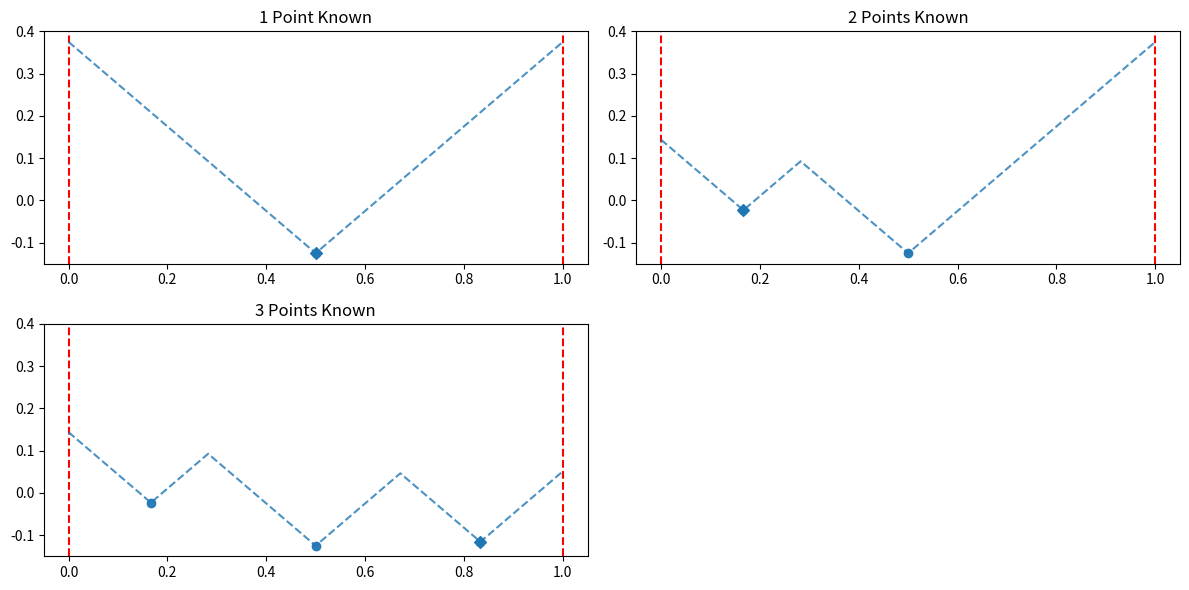
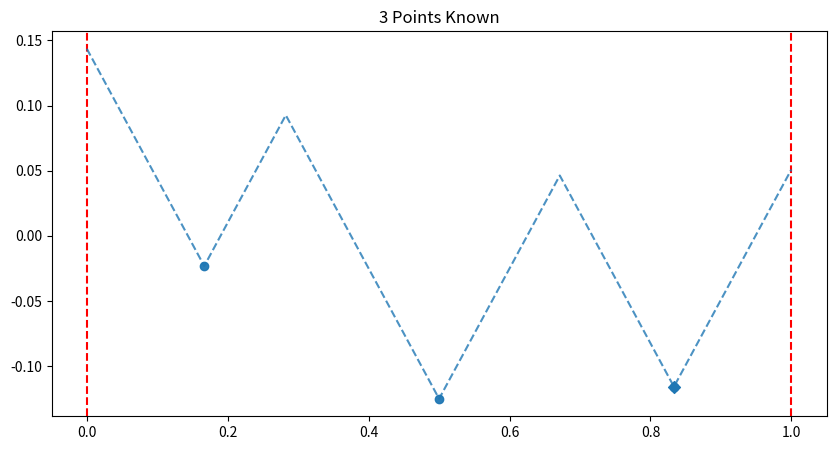

Write the Python code that produced these figures, in order.
"""Based on a project from my undergraduate education, this script will work through a method for determining the 
maxima and minima of a Lipschitz continuous function over a given interval.  For information on Lipschitz continuity see:
https://en.wikipedia.org/wiki/Lipschitz_continuity


"""

import matplotlib.pyplot as plt
from fractions import Fraction
import numpy as np
import pandas as pd
import math
import random
import copy



class ApproximateMaxima:
    """
    Assuming f is a Lipschitz continuous function on the given interval and with the given Lipschitz constraint, 
    determines the best choices of x values to approximate the maximum value of f. 
    
    A set of initial points can be given 
    as a list of (x,y) pairs for the optional argument starting_points. 
    
    The argument sample_function can be set, as a string, 
    to set the function f explicitly for testing purposes. sample_function must be a Lipschitz continuous function
    on the stated interval given as a string containing a function of x to be evaluated in Python's mathematics interpreter
    (see the ReadMe for further details).
    """

    def __init__(self, interval: tuple, lipschitz_constraint: float,starting_points=None,sample_function=None):
        
        # Setting variables using the given arguments.
        # The interval on which the function is Lipschitz continuous
        self.interval=interval
        # A Lipschitz constraint
        self.lipschitz_constraint=lipschitz_constraint
        # The sample function for testing.
        self.sample_function=sample_function

        # Additional variables which will be filled at points are added.
        # The most recently added x value.
        self.latest_x=None
        # The most recently added y value.
        self.latest_y=None
        # The largest known y value.
        self.max_y=None
        # The largest possible y value the function could achieve given the Lipschitz constraint.
        self.max_possible_y=None
        # A list of graphs that can be displayed.
        self.graphs=[]
        # A dataframe displaying the number of points known and information on what the maximum value of the function could be.
        self.results_df=pd.DataFrame(columns=['Radius of Information','Least Possible Maximum','Greatest Possible Maximum'])
        # We index the dataframe by the number of known points at each step.
        self.results_df.index.name='Known Points'

        # We set variables for the known x values (in ascending order), the known y values (matching the order of xs),
        # the x values where a maximum could occur between known points (_interval_x), and the corresponding y values (_interval_y)
     
        if starting_points==None:
            # If no starting points are given we set all the arrays to empty and set them to accept float entries.
            self.known_x=np.array([],dtype=float)
            self.known_y=np.array([],dtype=float)
            self._interval_x=np.array([],dtype=float)
            self._interval_y=np.array([],dtype=float)
        else:
            # If the optional argument starting_points was given, we sort and unpack the list of pairs into two individual 
            # lists representing the initial x values and initial ys.
            initial_x, initial_y=list(zip(*sorted(starting_points)))
            # Setting these as the known x and y.
            self.known_x=np.array(initial_x,dtype=float)
            self.known_y=np.array(initial_y,dtype=float)
            # Check for errors and illegal x and y pairs.
            self._legal_arrays()

            # We set the maximum y value
            self.max_y=max(self.known_y)

            # Now define self._interval_x and self._interval_y using the following method based on the current known values.
            interval_xy=self._get_interval_xy()
            self._interval_x=np.array(interval_xy[0],dtype=float)
            self._interval_y=np.array(interval_xy[1],dtype=float)

            # Set the maximum possible y to be the largest y occurring on either the intervals or known points.
            self.max_possible_y=max(self._interval_y)
            self.max_possible_y=max(self.max_possible_y,self.max_y)

            # Add a graph of the starting configuration.
            self.graphs.append(Graph(self.known_x,self.known_y,self._interval_x,self._interval_y,self.max_y,self.max_possible_y))

            # Finally set the results dataframe based on the current points.
            (index, results)=self._get_results()
            self.results_df.loc[index]=results

        
    def _legal_arrays(self):
        """Checks if the current set of x and y values is possible given the interval and Lipschitz constraint.
        This method raises an error if it encounters an illegal x or y value."""

        # Check if the values (presorted) are inbounds.
        if self.known_x[0]<self.interval[0]:
            raise ValueError("At least one point, {}, does not lie on the interval [{},{}].".format((self.known_x[0],self.known_y[0]),*self.interval))
        if self.known_x[-1]>self.interval[1]:
            raise ValueError("At least one point, {}, does not lie on the interval [{},{}].".format((self.known_x[-1],self.known_y[-1]),*self.interval))
        
        # Check if there are any repeat occurrences of a given x value.
        if len(np.unique(self.known_x))!=len(self.known_x):
            raise ValueError("Each x value should only appear once.")
        
        # See if all values satisfy the Lipschitz constraint.
        for i in range(1,len(self.known_x)):
            # Starting at the second known point we determine what the greatest and least y value could be
            # for the given x value based on the preceding point and the Lipschitz constraint.
            y_low=self.known_y[i-1]-self.lipschitz_constraint*(self.known_x[i]-self.known_x[i-1])
            y_high=self.known_y[i-1]+self.lipschitz_constraint*(self.known_x[i]-self.known_x[i-1])
            # If the assigned y is below or above what is possible an error is raised.
            if self.known_y[i]< y_low or self.known_y[i]>y_high:
                raise ValueError("The pairs of points {} and {} violate the Lipschitz continuity with constraint {}.".format(
                    (self.known_x[i-1],self.known_y[i-1]),(self.known_x[i],self.known_y[i]),self.lipschitz_constraint))
        


    def _get_interval_xy(self):
        """Takes the current known x and y and constructs the points where a maximum could occur on the intervals between them."""

        # We develop the interval x and ys from left to right. First we consider the left endpoint.
        interval_x=[self.interval[0]]
        interval_y=[self.known_y[0]-self.lipschitz_constraint*(self.interval[0]-self.known_x[0])]

        # Next we add the points between each pair of known x and y
        for i in range(len(self.known_x)-1):
            interval_x.append(
                (self.known_y[i+1]-self.known_y[i]+self.lipschitz_constraint*(self.known_x[i+1]+self.known_x[i]))
                /(2*self.lipschitz_constraint)
                )
            interval_y.append(
                (self.known_y[i+1]+self.known_y[i]+self.lipschitz_constraint*(self.known_x[i+1]-self.known_x[i]))
                /(2)
                )
        # Finally we add the right endpoint.
        interval_x.append(self.interval[1])
        interval_y.append(self.known_y[-1]+self.lipschitz_constraint*(self.interval[1]-self.known_x[-1]))
        return(interval_x,interval_y)


    def _get_results(self):
        """Produces a row for the results dataframe and returns a pair of the form (row_index, row)."""

        known_points=len(self.known_y)
        least_max=self.max_y
        greatest_max=self.max_possible_y
        roi=radius_of_information(greatest_max,least_max)
        return((known_points,[roi,least_max,greatest_max]))

    def _get_manual_x(self):
        while True:
            user_input=input("Enter an x value (between {} and {}) as a decimal".format(self.interval[0],self.interval[1]))
            try:
                user_input=float(user_input)
                if user_input > self.interval[1] or user_input < self.interval[0]:
                    print("Your number must be between {} and {}".format(self.interval[0],self.interval[1]))
                elif user_input in self.known_x:
                    print("Each x value can only appear once and x={} is already known.".format(user_input))
                else:
                    return (user_input,np.searchsorted(self.known_x,user_input))
            except ValueError:
                print("Please enter as a decimal number.")

    def get_optimal_x(self):
        """Produces a pair of the form (new x coordinate, index in which to insert it in known_x)"""
        # If no points are current known we select x to be the midway point on the interval
        # and set the index to insert to 0.
        if len(self.known_x)==0:
            return((self.interval[0]+self.interval[1])/2,0)
        
        # Otherwise we determine the index on _interval_y in which the maximum possible value occurs.
        interval_index=np.argmax(self._interval_y)
        # If the maximum occurs on the left end.
        if interval_index==0:
            next_x_value = (2*self.interval[0]+self.known_x[0])/3
        # If the maximum occurs on the right end.
        elif interval_index==len(self._interval_y)-1:
            next_x_value = (2*self.interval[1]+self.known_x[-1])/3
        # If the maximum occurs between two known points.
        else:
            next_x_value = (self.known_y[interval_index]-self.known_y[interval_index-1]+
                            self.lipschitz_constraint*(self.known_x[interval_index]+self.known_x[interval_index-1]))/(2*self.lipschitz_constraint)
        # Return the result.
        return (next_x_value,interval_index)
    
    def _legal_y(self, x, x_index):
        """Returns a pair (y_low,y_high) containing the maximum and minimum allowable y values for the given x value."""

        # If there are no known points we set the minimum to -infinity and the maximum to infinity.
        if len(self.known_y)==0:
                return (-np.inf,np.inf)
        # Otherwise we pick values that satisfies the Lipschitz constraint.
        # Picking on the left.
        if x_index==0:
            y_low=self.known_y[0]+self.lipschitz_constraint*(x-self.known_x[0])
            y_high=self.known_y[0]-self.lipschitz_constraint*(x-self.known_x[0])
        # Picking on the right.
        elif x_index==len(self.known_x):
            y_low=self.known_y[-1]-self.lipschitz_constraint*(x-self.known_x[1])
            y_high=self.known_y[1]+self.lipschitz_constraint*(x-self.known_x[1])
        # Picking in the middle.
        else:
            y_low=max(
                self.known_y[x_index-1]-self.lipschitz_constraint*(x-self.known_x[x_index-1]),
                self.known_y[x_index]+self.lipschitz_constraint*(x-self.known_x[x_index])
            )
            y_high=min(
                self.known_y[x_index-1]+self.lipschitz_constraint*(x-self.known_x[x_index-1]),
                self.known_y[x_index]-self.lipschitz_constraint*(x-self.known_x[x_index])
            )
        return(y_low,y_high)

    def get_y(self, x, x_index, function_type):
        """Obtains a y value for the selected x value using the given function type."""

        legal_y=self._legal_y(x,x_index)

        if function_type=='sample':   
            # If no sample function has been defined we raise an exception.
            if self.sample_function==None:
                raise Exception("A sample function must be given before it can be used.")
            # Otherwise we evaluate the sample expression at the chosen x.
            else:
                new_y=eval(self.sample_function)
                if new_y <legal_y[0] or new_y>legal_y[1]:
                    raise Exception("The given function, {}, gives an illegal y value of {} when evaluated at x={} in violation of the Lipschitz constraint {}.".format(
                        self.sample_function,new_y,eval(self.sample_function),self.lipschitz_constraint
                    ))
                else:
                    return new_y
            
        elif function_type=='optimal':
            # If no points are currently known we choose at random in the range between -50 and 50.
            if len(self.known_y)==0:
                return random.uniform(-50,50)

            # Otherwise we pick the smaller value between the largest known y and the greatest possible y between the adjacent points.
            return min(self.max_y,legal_y[1])

                
        elif function_type=='random':
            # If no points are currently known we choose at random in the range between -50 and 50.
            if len(self.known_y)==0:
                return random.uniform(-50,50)
            else:
                return random.uniform(*legal_y)
        
        elif function_type=='manual':
            while True:
                user_input=input("Enter a y value (between {} and {}), as a decimal, for x={}".format(legal_y[0],legal_y[1],x))
                try:
                    user_input=float(user_input)
                    if user_input >= legal_y[0] and user_input <= legal_y[1]:
                        return user_input
                    else:
                        print("Your number must be between {} and {}".format(legal_y[0],legal_y[1]))
                except ValueError:
                    print("Please enter as a decimal number.")

        # Raise an error if the function type is not supported.
        else:
            raise ValueError("The function type must be one of the strings 'manual', 'optimal', 'random', or 'sample")



    def add_n_points(self, n, function_type, adaptive=True, optimal_x=True):
        """Work through the process of adding n more points."""
        
        # If non-adaptive.
        if adaptive==False:
            # Currently using the non-adaptive method is not supported when some points are already known.
            if len(self.known_x)!=0:
                raise Exception("Currently the ability to select points non-adaptively with known starting points is not supported.")
            # This is where code for the non-adaptive method will go.
            else:
                print("The non-adaptive method is still in progress") # Code for the non-adaptive method goes here.

        # If adaptive.
        else:
            for turn in range(n):
                # Determining the next x value to add.
                if optimal_x==True:
                    x_to_insert=self.get_optimal_x()
                else:
                    x_to_insert=self._get_manual_x()

                # Determining what the paired y value should be.
                y_to_insert=self.get_y(*x_to_insert, function_type)

                # Updating the arrays.
                self.update_arrays(*x_to_insert,y_to_insert)

                # Adding a graphable copy of the current arrays to the stored list.
                self.graphs.append(Graph(self.known_x,self.known_y,self._interval_x,self._interval_y,self.max_y,self.max_possible_y,self.latest_x,self.latest_y))

                # Obtaining the next row of the dataframe and checking if the loop can be terminated early.
                (index,new_row)=self._get_results()

                self.results_df.loc[index]=new_row

                # Checking if the process should be ended early.
                if self.max_y==self.max_possible_y:
                    break


    def update_arrays(self, x, index, y):
        """Takes an x and y value to insert in the known value arrays as well as an index in which to insert them, then updates
        all the arrays."""

        # If the new x is to be inserted to the left of all currently known x
        if index==0:
            # If there are no currently known points the interval highs occur at the ends of the interval.
            if len(self.known_x)==0:
                self._interval_x=np.array(self.interval,dtype=float)
                self._interval_y=np.array([y-self.lipschitz_constraint*(self.interval[0]-x),
                                           y+self.lipschitz_constraint*(self.interval[1]-x)],dtype=float)
        
            # If there are known points and the new x is inserted to the left of them all.
            else:
                # Insert a new value into the _interval_x array to become the new index 1 (leaving the left endpoint at index 0 unchanged)
                self._interval_x=np.insert(self._interval_x,1,(self.known_y[0]-y+self.lipschitz_constraint*(self.known_x[0]+x))/(2*self.lipschitz_constraint))
                # Inserting the corresponding y value
                self._interval_y=np.insert(self._interval_y,1,(self.known_y[0]+y+self.lipschitz_constraint*(self.known_x[0]-x))/2)
                # Adjusting the y value of the left endpoint with respect to the new point included.
                self._interval_y[0]=y-self.lipschitz_constraint*(self.interval[0]-x)
        # If the new x is to be inserted to the right of all known x
        elif index==len(self.known_x):
            self._interval_x=np.insert(self._interval_x,-1,(y-self.known_y[-1]+self.lipschitz_constraint*(self.known_x[-1]+x))/(2*self.lipschitz_constraint))
            self._interval_y=np.insert(self._interval_y,-1,(self.known_y[-1]+y+self.lipschitz_constraint*(x-self.known_x[-1]))/2)
            self._interval_y[-1]=y+self.lipschitz_constraint*(self.interval[1]-x)
        # If the new x is to be inserted between two known points.
        else:
            self._interval_x=np.insert(self._interval_x,index,(y-self.known_y[index-1]+self.lipschitz_constraint*(self.known_x[index-1]+x))/(2*self.lipschitz_constraint))
            self._interval_x[index+1]=(self.known_y[index]-y+self.lipschitz_constraint*(self.known_x[index]+x))/(2*self.lipschitz_constraint)
            self._interval_y=np.insert(self._interval_y,index,(self.known_y[index-1]+y+self.lipschitz_constraint*(x-self.known_x[index-1]))/2)
            self._interval_y[index+1]=(self.known_y[index]+y+self.lipschitz_constraint*(self.known_x[index]-x))/2

        # Adding the given x and y to the arrays of known values.
        self.known_x=np.insert(self.known_x,index,x)
        self.known_y=np.insert(self.known_y,index,y)
        # Updating the instance variables.
        self.latest_x=x
        self.latest_y=y
        self.max_y=max(self.known_y)
        self.max_possible_y=max(self._interval_y)
        self.max_possible_y=max(self.max_possible_y,self.max_y)

    def display_graphs(self, n=None, last=False, display_region=False):
        """Displays a collection of n graphs. By default this method produces all the currently available graphs. If last is set to False
        (by default) then the first n graphs are given, and if set to True then the most recent n graphs are displayed."""


        # Determining the number of graphs to plot.  Up to 8 can be plotted in a single figure.
        total_graphs=len(self.graphs)
        
        if n==None:
            n=total_graphs
        elif type(n)!=int:
            raise TypeError("n must be an integer.")
        elif n<1:
            raise ValueError('n must be greater than 0.')
        elif n>total_graphs:
            raise Warning('There are only {} graphs so only {} will be displayed.'.format(total_graphs,total_graphs))

        # Determining the indices of the first and last graph to display.
        if last==False:
            first_index=0
            last_index=n-1
        else:
            first_index=total_graphs-n
            last_index=total_graphs-1
        
        # Obtaining the x and y limits of each graph.
        y_min=min(self.graphs[last_index].known_y)
        y_max=self.graphs[first_index].max_possible_y
        x_margins=plt.margins()[0]*(self.interval[1]-self.interval[0])
        y_margins=plt.margins()[1]*(y_max-y_min)
        x_limits=(self.interval[0]-x_margins,self.interval[1]+x_margins)
        y_limits=(y_min-y_margins,y_max+y_margins)
        plt.close()
        

        # Determining how many full figures will be plotted.
        full_graphs=n//8
        # Determining how many graphs should appear in the partial figure (if any)
        n=n%8

        # For each full window/figure a figure and axes are created and then displayed.
        for window in range(full_graphs):
            # Each full window should include two rows of graphs with four graphs in each row.
            fig, axs = plt.subplots(2,4,figsize=(12,6))
            # Flatten the axes so they can be iterated through numerically more easily.
            axs=axs.flatten()

            # Drawing each of the graphs. 
            for i in range(len(axs)):
                self.graphs[i+8*window+first_index].draw_to_axis(axs[i], display_region)

            # Setting the x and y limits of all the graphs on the current figure.
            plt.setp(axs, ylim=y_limits,xlim=x_limits)
            plt.tight_layout()
            # Displaying without blocking so the user can flip between multiple windows and compare.
            plt.show(block=False)

        # The layout of the last figure is determined by how many graphs remain.
        if n<=1:
            # If there is only one graph to display it will be displayed at the end and we can ignore it here.
            pass
        elif n<3:
            fig, axs = plt.subplots(1,n,figsize=(12,6))
        elif n<5:
            fig, axs = plt.subplots(2,2,figsize=(12,6))
        elif n<7:
            fig, axs = plt.subplots(2,3,figsize=(12,6))
        elif n<9:
            fig, axs = plt.subplots(2,4,figsize=(12,6))
        else:
            raise ValueError('The number of graphs should not exceed 8 on any one figure.')

        # If there is only one graph we only display the final result.
        if n<=1:
            pass
        else:
            # If there are multiple graphs we can flatten the axes.
            axs=axs.flatten()
            # Each graph is drawn.
            for i in range(n):
                self.graphs[i+8*full_graphs+first_index].draw_to_axis(axs[i],display_region)

            # The excess axes are removed.
            for i in range(n,len(axs)):
                fig.delaxes(axs[i])    

            plt.setp(axs, ylim=y_limits,xlim=x_limits)
            plt.tight_layout()
            plt.show(block=False)

        # A final figure is included showing, in greater size, the final configuration achieved.
        points_known=len(self.graphs[last_index].known_x)
        if points_known==1:
            plt.figure(figsize=(10,5), num="1 Point Known")
        else:
            plt.figure(figsize=(10,5), num="{} Points Known".format(points_known))
        ax=plt.gca()
        self.graphs[last_index].draw_to_axis(ax,display_region)
        plt.show()

    def get_known_pairs(self):
        """Returns a list of known x and y values in the form of pairs (x,y)."""
        
        zipped=zip(self.known_x,self.known_y)
        return list(zipped)
    
    def revert_to_state(self, n):
        """Reverts the approximator to the state when n points were known."""

        # Create a list of the graphs to preserve.
        graphs_to_keep=[]
        for graph in self.graphs:
            # Add each graph to the list as long as the number of known points in the graph was less than n.
            if len(graph.known_x)<=n:
                graphs_to_keep.append(graph)
            # End the for loop the first time a graph has more than n points.
            else:
                break
        # We will check to see if the final graph added to the above list had the correct number of points.
        last_graph=graphs_to_keep[-1]
        # If it does not have the correct number we raise an error.
        if len(last_graph.known_x)!=n:
            raise ValueError("The current approximator has no record of having had a state with exactly {} points known.".format(n))
        # Otherwise we replace the current state of the approximator to match that of the last_graph.
        else:
            # We match the instance variables of the approximator to those of the last_graph.
            for key in last_graph.__dict__.keys():
                self.__dict__[key]=last_graph.__dict__[key]
            # Updating the list of graphs.
            self.graphs=graphs_to_keep
            # Cutting the results_df down to only include entries when there were at most n points known.
            self.results_df=self.results_df[self.results_df.index<=n]




         
            
class Graph:
    """
    Maintains four arrays. One for the known x values, one for the known y values, 
    one for the x values where the function could reach a maximum on each interval, and one for the corresponding maximum y values."""

    def __init__(self, xs: np.array, ys:np.array, interval_x: np.array, interval_y: np.array,max_y,max_possible_y,latest_x=None,latest_y=None):
        self.known_x=xs
        self.known_y=ys
        self.interval_x=interval_x
        self.interval_y=interval_y
        self.max_y=max_y
        self.max_possible_y=max_possible_y
        self.latest_x=latest_x
        self.latest_y=latest_y

    def draw_to_axis(self, axis, display_region=False):
        """Draws the graph onto the target axis. The figure must still be shown to display."""
        axis.axvline(self.interval_x[0],color='red',linestyle='dashed')
        axis.axvline(self.interval_x[-1],color='red',linestyle='dashed')
        axis.scatter(self.known_x,self.known_y, alpha=.95)
        if self.latest_x!=None:
            axis.scatter(self.latest_x,self.latest_y, zorder=3,color='tab:blue', marker='D')
        # We now combine the interval and known points to create a line graph.
        zipped=zip(np.concatenate([self.interval_x,self.known_x]),np.concatenate([self.interval_y,self.known_y]))
        zipped=sorted(list(zipped))
        x,y= zip(*zipped)
        axis.plot(x,y, linestyle='dashed', alpha=.8)
        points_known=len(self.known_x)
        if display_region==True:
            axis.axhspan(self.max_y,self.max_possible_y, alpha=.2, color='darkgrey')

        if points_known==1:
            axis.set_title("{} Point Known".format(points_known))
        else:
            axis.set_title("{} Points Known".format(points_known))
        

def radius_of_information(greatest_max=None,least_max=None):
    """Returns the radius of information given the greatest possible maximum and the smallest possible maximum on the interval."""
        
    return (greatest_max-least_max)/2



















if __name__ == '__main__':
    """The class ApproximateMaxima provides a means to approximate the maximum value of an unknown function f, 
    defined on an interval [a,b], that satisfies a Lipschitz constraint M. i.e. if f is differentiable on [a,b] then 
    f'(x)< M for all x in the interval [a,b]."""
    # Enter the interval and Lipschitz constant here.  All calculations will include the endpoints of the interval.
    interval=(0,1)
    lipschitz_constant=1

    # Set the number of x values that will be chosen.
    number_of_x=3

    # Set this to True for an adaptive strategy (x values are chosen one at a time) and false for 
    # a non-adaptive strategy (all x values are chosen at once.)
    adaptive=True

    # This variable determines how the computer chooses y values for the selected x values. The options are:
    # 'random' - y values are randomly chosen which satisfy the lipschitz condition
    # 'sample' - y values are decided from a pre-decided function (which can be edited in the sample_function above).
    # 'optimal' - y values are always those which maximize the radius of information (and weaken our prediction of maxima and minima) 
    function_type='sample'

    # Determine whether to shade the vertical area where the maximum value of the function could occur on each graph.
    display_region=False

    # List any known points (this should be a list of pairs of the form (x,y))
    known=[(1,3),(3,5)]

    approximation=ApproximateMaxima(interval,lipschitz_constant,sample_function='x*x*x-x*x')
    #approximate_maximum(interval, lipschitz_constant, number_of_x, function_type, adaptive,display_region=True)
    approximation.add_n_points(5, 'sample')
    print(approximation.known_x)

    approximation.display_graphs(3, last=False)




